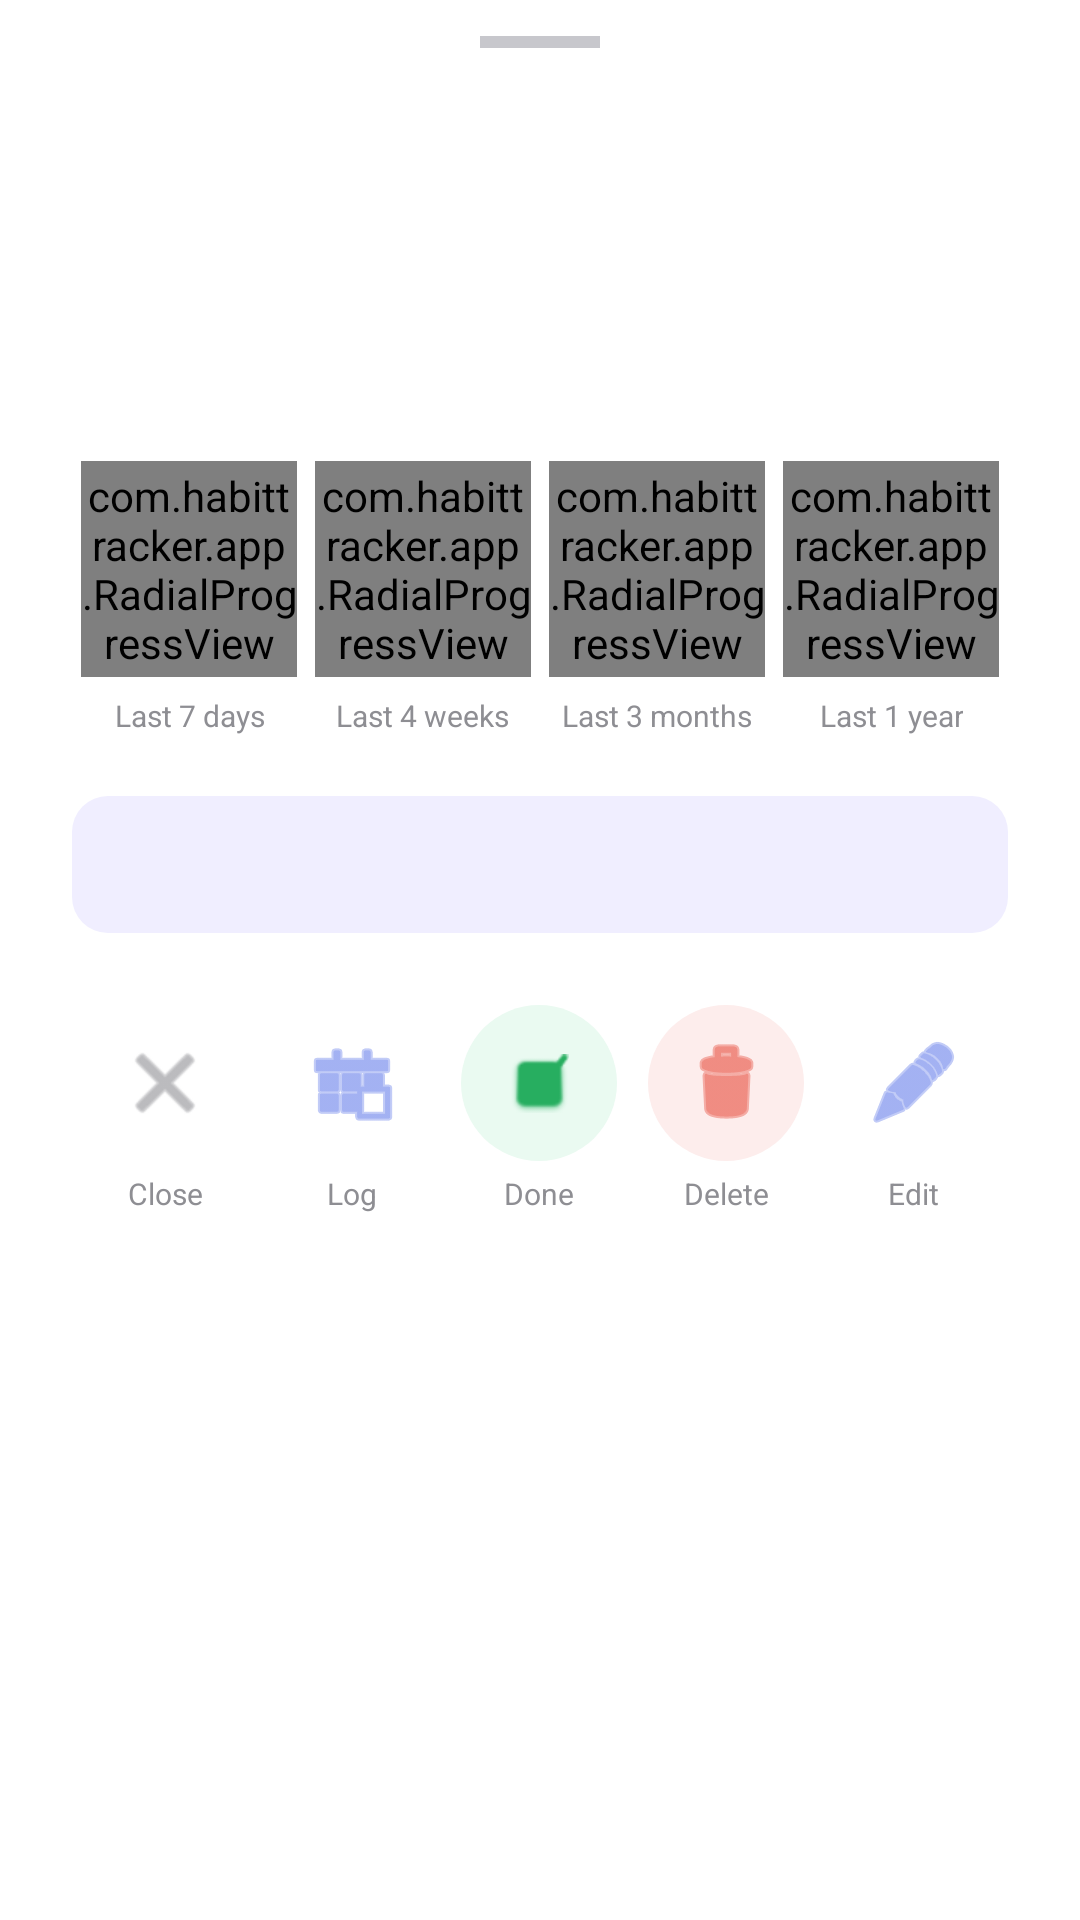

Here is an Android app screen rendered from its layout file. Give the layout XML and the strings, colors and styles it references.
<!-- AndroidManifest.xml: application theme Theme.HabitTracker -->
<!-- res/layout/sheet_habit_detail.xml -->
<?xml version="1.0" encoding="utf-8"?>
<LinearLayout xmlns:android="http://schemas.android.com/apk/res/android"
    android:layout_width="match_parent" android:layout_height="wrap_content"
    android:orientation="vertical" android:background="#FFFFFF">

    <View android:layout_width="40dp" android:layout_height="4dp"
        android:background="#C7C7CC" android:layout_gravity="center_horizontal"
        android:layout_marginTop="12dp" android:layout_marginBottom="8dp"/>

    <androidx.core.widget.NestedScrollView
        android:layout_width="match_parent" android:layout_height="wrap_content">
        <LinearLayout android:layout_width="match_parent" android:layout_height="wrap_content"
            android:orientation="vertical"
            android:paddingStart="24dp" android:paddingEnd="24dp" android:paddingBottom="28dp">

            <TextView android:id="@+id/detailName"
                android:layout_width="match_parent" android:layout_height="wrap_content"
                android:textSize="22sp" android:textStyle="bold" android:textColor="#1C1C1E"
                android:layout_marginTop="8dp" android:layout_marginBottom="8dp"/>
            <TextView android:id="@+id/detailStatus"
                android:layout_width="match_parent" android:layout_height="wrap_content"
                android:textSize="14sp" android:textColor="#8E8E93"
                android:layout_marginBottom="6dp"/>
            <TextView android:id="@+id/detailStreak"
                android:layout_width="match_parent" android:layout_height="wrap_content"
                android:textSize="13sp" android:textColor="#3C3C43"
                android:layout_marginBottom="4dp"/>
            <TextView android:id="@+id/detailLogged"
                android:layout_width="match_parent" android:layout_height="wrap_content"
                android:textSize="13sp" android:textColor="#8E8E93"
                android:layout_marginBottom="20dp"/>

            <LinearLayout android:layout_width="match_parent" android:layout_height="wrap_content"
                android:orientation="horizontal" android:gravity="center"
                android:layout_marginBottom="20dp">

                <LinearLayout android:layout_width="0dp" android:layout_height="wrap_content"
                    android:layout_weight="1" android:orientation="vertical" android:gravity="center">
                    <com.habittracker.app.RadialProgressView android:id="@+id/d7d"
                        android:layout_width="72dp" android:layout_height="72dp"/>
                    <TextView android:layout_width="wrap_content" android:layout_height="wrap_content"
                        android:text="Last 7 days" android:textSize="10sp" android:textColor="#8E8E93"
                        android:gravity="center" android:layout_marginTop="6dp"/>
                </LinearLayout>

                <LinearLayout android:layout_width="0dp" android:layout_height="wrap_content"
                    android:layout_weight="1" android:orientation="vertical" android:gravity="center">
                    <com.habittracker.app.RadialProgressView android:id="@+id/d4w"
                        android:layout_width="72dp" android:layout_height="72dp"/>
                    <TextView android:layout_width="wrap_content" android:layout_height="wrap_content"
                        android:text="Last 4 weeks" android:textSize="10sp" android:textColor="#8E8E93"
                        android:gravity="center" android:layout_marginTop="6dp"/>
                </LinearLayout>

                <LinearLayout android:layout_width="0dp" android:layout_height="wrap_content"
                    android:layout_weight="1" android:orientation="vertical" android:gravity="center">
                    <com.habittracker.app.RadialProgressView android:id="@+id/d3m"
                        android:layout_width="72dp" android:layout_height="72dp"/>
                    <TextView android:layout_width="wrap_content" android:layout_height="wrap_content"
                        android:text="Last 3 months" android:textSize="10sp" android:textColor="#8E8E93"
                        android:gravity="center" android:layout_marginTop="6dp"/>
                </LinearLayout>

                <LinearLayout android:layout_width="0dp" android:layout_height="wrap_content"
                    android:layout_weight="1" android:orientation="vertical" android:gravity="center">
                    <com.habittracker.app.RadialProgressView android:id="@+id/d1y"
                        android:layout_width="72dp" android:layout_height="72dp"/>
                    <TextView android:layout_width="wrap_content" android:layout_height="wrap_content"
                        android:text="Last 1 year" android:textSize="10sp" android:textColor="#8E8E93"
                        android:gravity="center" android:layout_marginTop="6dp"/>
                </LinearLayout>
            </LinearLayout>

            <LinearLayout android:layout_width="match_parent" android:layout_height="wrap_content"
                android:background="@drawable/fact_bg" android:padding="14dp"
                android:layout_marginBottom="24dp">
                <TextView android:id="@+id/detailQuote"
                    android:layout_width="match_parent" android:layout_height="wrap_content"
                    android:textSize="13sp" android:textColor="#3C3C43"
                    android:textStyle="italic" android:lineSpacingExtra="3dp"/>
            </LinearLayout>

            <LinearLayout android:layout_width="match_parent" android:layout_height="wrap_content"
                android:orientation="horizontal" android:gravity="center">

                <LinearLayout android:layout_width="0dp" android:layout_height="wrap_content"
                    android:layout_weight="1" android:orientation="vertical" android:gravity="center">
                    <ImageButton android:id="@+id/btnClose"
                        android:layout_width="52dp" android:layout_height="52dp"
                        android:background="@drawable/action_bg"
                        android:src="@android:drawable/ic_menu_close_clear_cancel"
                        android:tint="#8E8E93" android:contentDescription="Close"/>
                    <TextView android:layout_width="wrap_content" android:layout_height="wrap_content"
                        android:text="Close" android:textSize="10sp" android:textColor="#8E8E93"
                        android:layout_marginTop="4dp"/>
                </LinearLayout>

                <LinearLayout android:layout_width="0dp" android:layout_height="wrap_content"
                    android:layout_weight="1" android:orientation="vertical" android:gravity="center">
                    <ImageButton android:id="@+id/btnCalendar"
                        android:layout_width="52dp" android:layout_height="52dp"
                        android:background="@drawable/action_bg"
                        android:src="@android:drawable/ic_menu_today"
                        android:tint="#667EEA" android:contentDescription="View log"/>
                    <TextView android:layout_width="wrap_content" android:layout_height="wrap_content"
                        android:text="Log" android:textSize="10sp" android:textColor="#8E8E93"
                        android:layout_marginTop="4dp"/>
                </LinearLayout>

                <LinearLayout android:layout_width="0dp" android:layout_height="wrap_content"
                    android:layout_weight="1" android:orientation="vertical" android:gravity="center">
                    <ImageButton android:id="@+id/btnMarkDone"
                        android:layout_width="52dp" android:layout_height="52dp"
                        android:background="@drawable/action_green"
                        android:src="@android:drawable/checkbox_on_background"
                        android:tint="#27AE60" android:contentDescription="Mark done"/>
                    <TextView android:layout_width="wrap_content" android:layout_height="wrap_content"
                        android:text="Done" android:textSize="10sp" android:textColor="#8E8E93"
                        android:layout_marginTop="4dp"/>
                </LinearLayout>

                <LinearLayout android:layout_width="0dp" android:layout_height="wrap_content"
                    android:layout_weight="1" android:orientation="vertical" android:gravity="center">
                    <ImageButton android:id="@+id/btnDelete"
                        android:layout_width="52dp" android:layout_height="52dp"
                        android:background="@drawable/action_red"
                        android:src="@android:drawable/ic_menu_delete"
                        android:tint="#E74C3C" android:contentDescription="Delete"/>
                    <TextView android:layout_width="wrap_content" android:layout_height="wrap_content"
                        android:text="Delete" android:textSize="10sp" android:textColor="#8E8E93"
                        android:layout_marginTop="4dp"/>
                </LinearLayout>

                <LinearLayout android:layout_width="0dp" android:layout_height="wrap_content"
                    android:layout_weight="1" android:orientation="vertical" android:gravity="center">
                    <ImageButton android:id="@+id/btnEdit"
                        android:layout_width="52dp" android:layout_height="52dp"
                        android:background="@drawable/action_bg"
                        android:src="@android:drawable/ic_menu_edit"
                        android:tint="#667EEA" android:contentDescription="Edit"/>
                    <TextView android:layout_width="wrap_content" android:layout_height="wrap_content"
                        android:text="Edit" android:textSize="10sp" android:textColor="#8E8E93"
                        android:layout_marginTop="4dp"/>
                </LinearLayout>
            </LinearLayout>
        </LinearLayout>
    </androidx.core.widget.NestedScrollView>
</LinearLayout>
<!-- resources referenced by this layout -->
<resources>
  <!-- drawable action_green (drawable) -->
  <?xml version="1.0" encoding="utf-8"?>
  <shape xmlns:android="http://schemas.android.com/apk/res/android" android:shape="oval"><solid android:color="#EAFAF1"/></shape>
  <!-- drawable action_red (drawable) -->
  <?xml version="1.0" encoding="utf-8"?>
  <shape xmlns:android="http://schemas.android.com/apk/res/android" android:shape="oval"><solid android:color="#FDEDEC"/></shape>
  <!-- drawable fact_bg (drawable) -->
  <?xml version="1.0" encoding="utf-8"?>
  <shape xmlns:android="http://schemas.android.com/apk/res/android" android:shape="rectangle"><corners android:radius="12dp"/><solid android:color="#F0EEFF"/></shape>
  <style name="Theme.HabitTracker" parent="Theme.MaterialComponents.Light.NoActionBar">
          <item name="colorPrimary">@color/brand_purple</item>
          <item name="colorPrimaryVariant">@color/brand_purple_dark</item>
          <item name="colorOnPrimary">@color/white</item>
          <item name="android:windowBackground">@color/white</item>
          <item name="android:statusBarColor">#667eea</item>
      </style>
  <color name="brand_purple">#FF667EEA</color>
  <color name="brand_purple_dark">#FF764BA2</color>
  <color name="white">#FFFFFFFF</color>
</resources>
